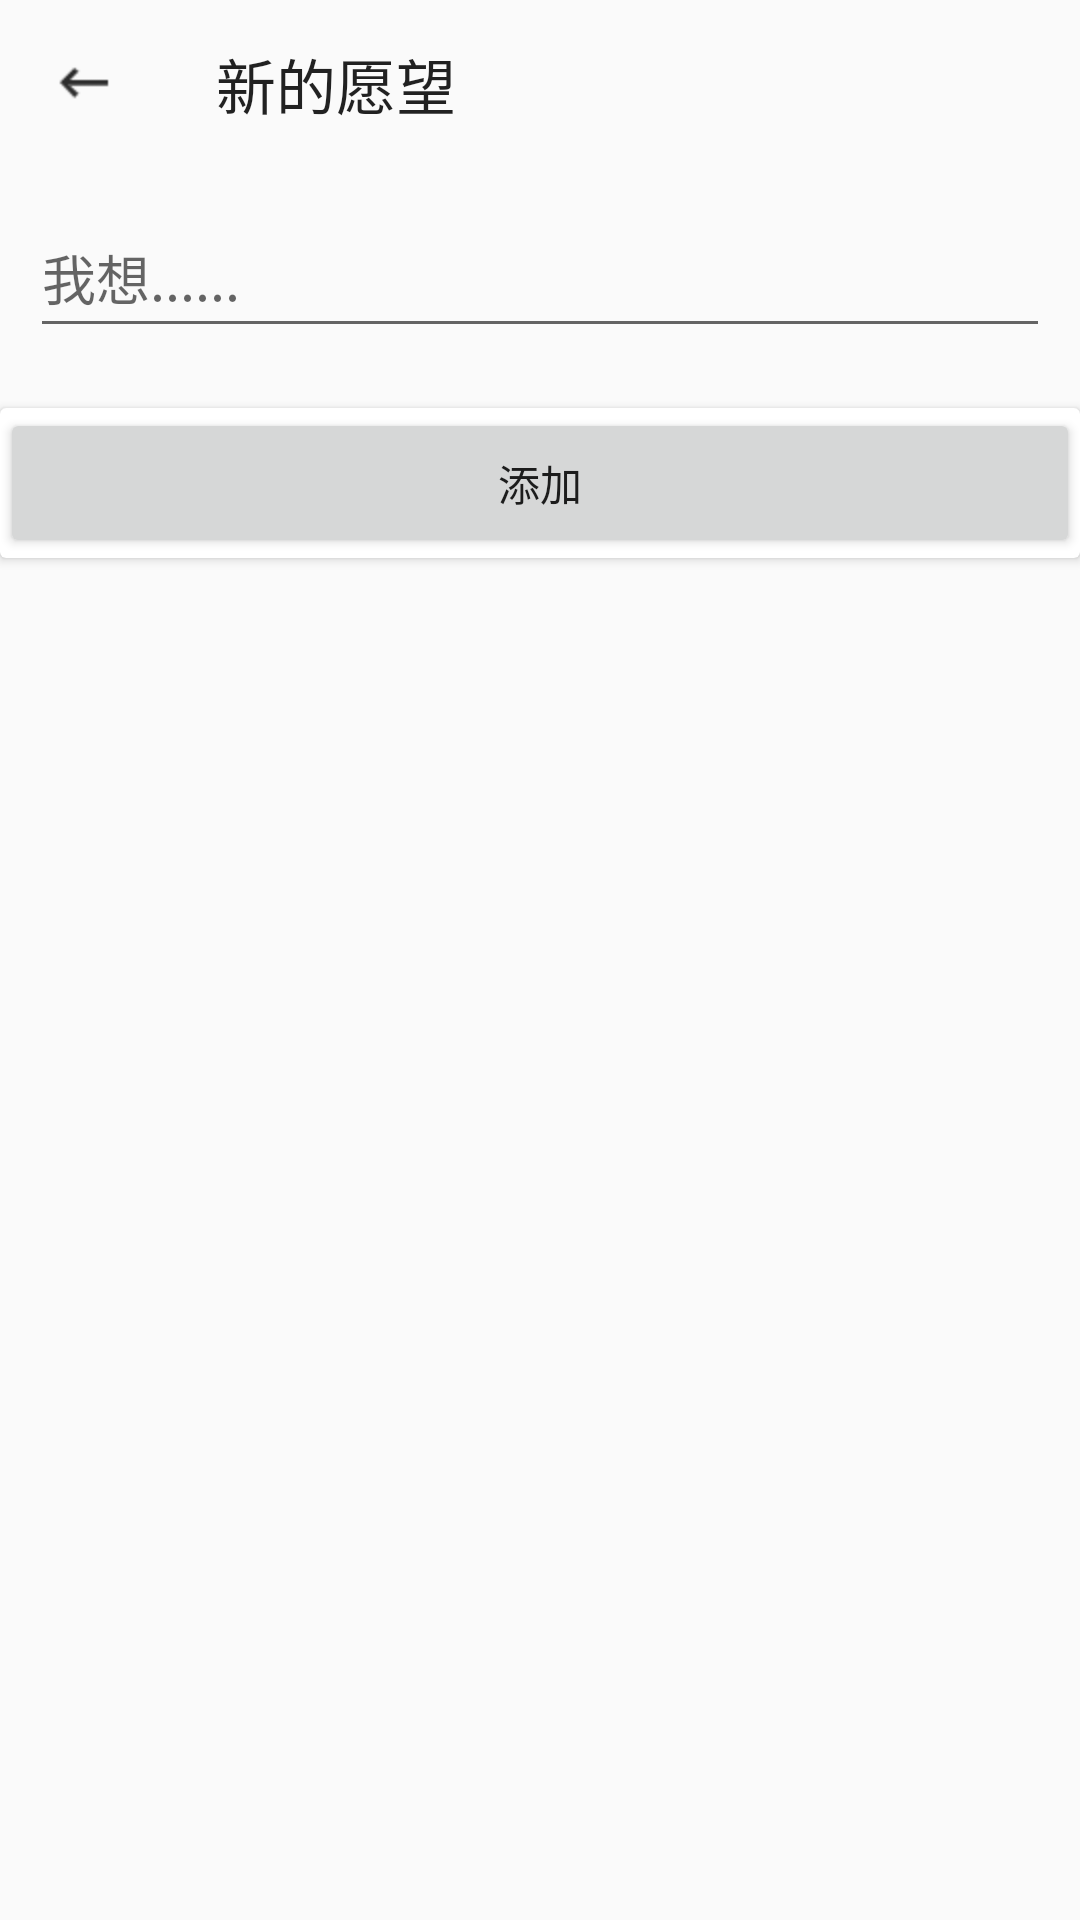

Produce the Android XML layout that renders to this screen, including the resource entries it uses.
<!-- AndroidManifest.xml: application theme Theme.AppCompat.Light.NoActionBar -->
<!-- res/layout/activity_add.xml -->
<?xml version="1.0" encoding="utf-8"?>
<androidx.appcompat.widget.LinearLayoutCompat xmlns:android="http://schemas.android.com/apk/res/android"
    xmlns:app="http://schemas.android.com/apk/res-auto"
    xmlns:tools="http://schemas.android.com/tools"
    android:layout_width="match_parent"
    android:layout_height="match_parent"
    android:orientation="vertical"
    tools:context=".activity.AddActivity">

    <androidx.appcompat.widget.Toolbar
        android:id="@+id/toolbar"
        android:layout_width="match_parent"
        android:layout_height="wrap_content"
        app:navigationIcon="@mipmap/leftback"
        app:title="新的愿望"/>

    <androidx.appcompat.widget.LinearLayoutCompat
        android:layout_margin="10dp"
        android:layout_width="match_parent"
        android:layout_height="wrap_content">

        <EditText
            android:id="@+id/wishcontent"
            android:layout_width="match_parent"
            android:layout_height="50dp"
            android:hint="我想......">

        </EditText>


    </androidx.appcompat.widget.LinearLayoutCompat>

    <androidx.cardview.widget.CardView
        android:layout_width="match_parent"
        android:layout_height="50dp"
        android:layout_marginTop="10dp">

        <Button
            android:id="@+id/btn_submit"
            android:layout_width="match_parent"
            android:text="添加"
            android:onClick="add"
            android:layout_height="match_parent">

        </Button>
    </androidx.cardview.widget.CardView>

</androidx.appcompat.widget.LinearLayoutCompat>
<!-- resources referenced by this layout -->
<resources>
  <!-- mipmap leftback: png bitmap (mipmap-hdpi, 403 bytes) -->
</resources>
